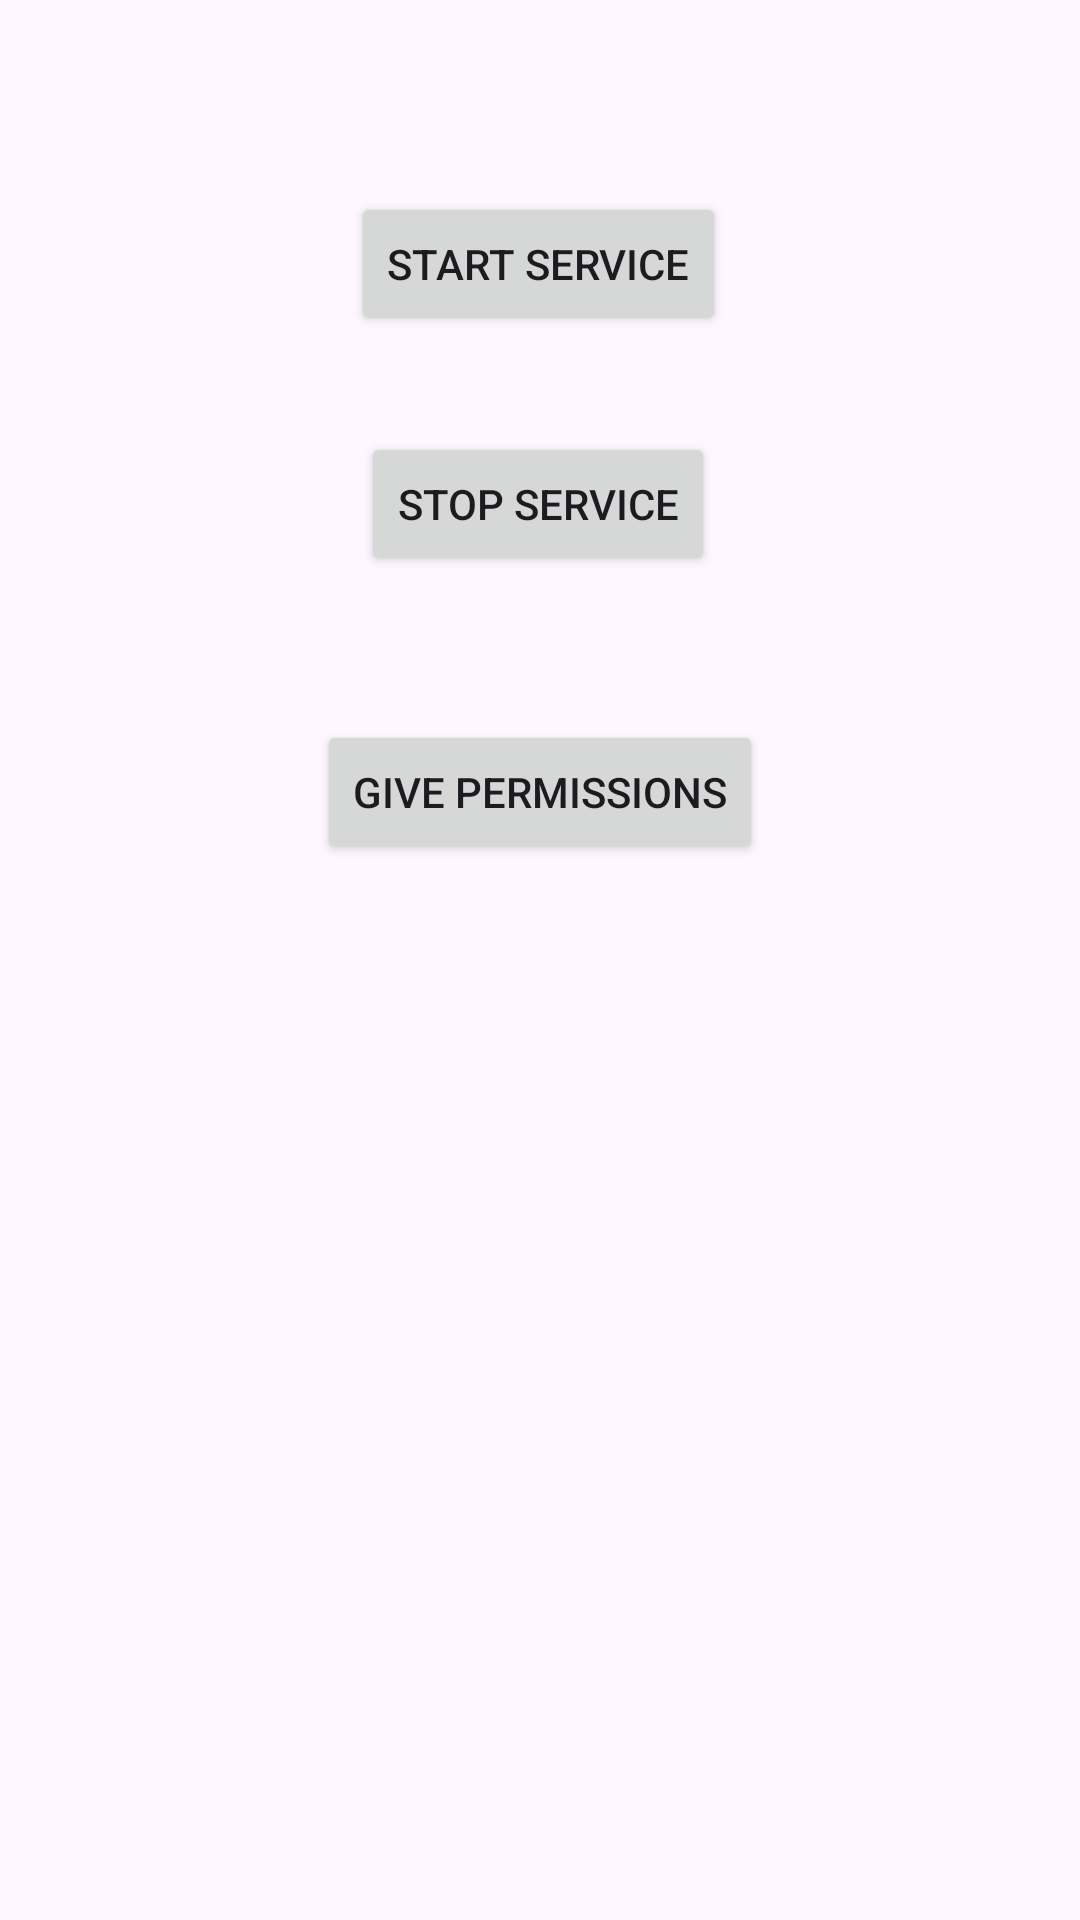

Reconstruct the res/layout file that produces this screen, plus the resources it refers to.
<!-- AndroidManifest.xml: application theme Theme.SafeNest -->
<!-- res/layout/fragment_home.xml -->
<?xml version="1.0" encoding="utf-8"?>
<androidx.constraintlayout.widget.ConstraintLayout xmlns:android="http://schemas.android.com/apk/res/android"
    xmlns:app="http://schemas.android.com/apk/res-auto"
    xmlns:tools="http://schemas.android.com/tools"
    android:layout_width="match_parent"
    android:layout_height="match_parent"
    tools:context=".ui.home.HomeFragment">


    
    <Button
        android:id="@+id/btn_start_service"
        android:layout_width="wrap_content"
        android:layout_height="wrap_content"
        android:layout_marginTop="64dp"
        android:text="Start Service"
        app:layout_constraintEnd_toEndOf="parent"
        app:layout_constraintHorizontal_bias="0.498"
        app:layout_constraintStart_toStartOf="parent"
        app:layout_constraintTop_toTopOf="parent" />

    
    <Button
        android:id="@+id/btn_stop_service"
        android:layout_width="wrap_content"
        android:layout_height="wrap_content"
        android:layout_marginTop="32dp"
        android:layout_marginEnd="4dp"
        android:text="Stop Service"
        app:layout_constraintEnd_toEndOf="parent"
        app:layout_constraintHorizontal_bias="0.505"
        app:layout_constraintStart_toStartOf="parent"
        app:layout_constraintTop_toBottomOf="@+id/btn_start_service" />

    <Button
        android:id="@+id/btn_request_permissions"
        android:layout_width="wrap_content"
        android:layout_height="wrap_content"
        android:layout_marginTop="48dp"
        android:text="Give Permissions"
        android:visibility="visible"
        app:layout_constraintEnd_toEndOf="parent"
        app:layout_constraintStart_toStartOf="parent"
        app:layout_constraintTop_toBottomOf="@+id/btn_stop_service" />
</androidx.constraintlayout.widget.ConstraintLayout>
<!-- resources referenced by this layout -->
<resources>
  <style name="Theme.SafeNest" parent="Base.Theme.SafeNest" />
  <style name="Base.Theme.SafeNest" parent="Theme.Material3.DayNight.NoActionBar">
          
          <item name="colorPrimary">@color/primary_blue</item>
          <item name="colorPrimaryVariant">@color/secondary_blue</item>
          <item name="colorOnPrimary">@color/white</item>
          
  
  
  
          
          <item name="android:statusBarColor">?attr/colorPrimaryVariant</item>
          
      </style>
  <color name="primary_blue">#1877F2</color>
  <color name="secondary_blue">#1da1f2</color>
  <color name="white">#FFFFFFFF</color>
</resources>
